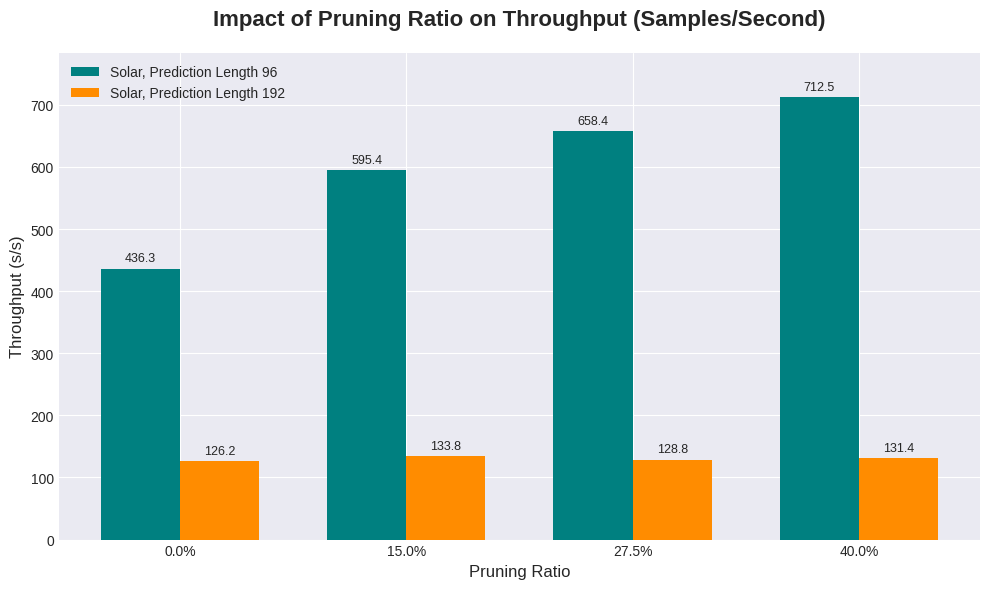

Recreate this plot in Python.
import matplotlib.pyplot as plt
import numpy as np

# --- Data Extraction from the two tables in the image ---

# Pruning ratios (same for both datasets)
pruning_ratios = np.array([0.0, 15.0, 27.5, 40.0])
pruning_labels = [f'{p}%' for p in pruning_ratios]

# Dataset 1 (Top Table results - ETrM)
DATASET = "Solar"

data1 = {
    'name': f'{DATASET}, Prediction Length 96',
    # Throughput (s/s) means
    'throughput': np.array([436.33, 595.35, 658.35, 712.52])
}

# Dataset 2 (Bottom Table results - ETrM_seqd192)
data2 = {
    'name': f'{DATASET}, Prediction Length 192',
    'throughput': np.array([126.20, 133.82, 128.85, 131.43])
}

# --- Plotting Setup for Throughput Bar Chart ---

# Define bar parameters
x = np.arange(len(pruning_ratios))  # the label locations
width = 0.35  # the width of the bars

plt.figure(figsize=(10, 6))
plt.style.use('seaborn-v0_8-darkgrid')

# Create the bars for Dataset 1
rects1 = plt.bar(x - width/2, data1['throughput'], width, label=data1['name'], color='teal')

# Create the bars for Dataset 2
rects2 = plt.bar(x + width/2, data2['throughput'], width, label=data2['name'], color='darkorange')

# --- Labeling and Styling ---
plt.title('Impact of Pruning Ratio on Throughput (Samples/Second)', fontsize=16, fontweight='bold', pad=20)
plt.ylabel('Throughput (s/s)', fontsize=12)
plt.xlabel('Pruning Ratio', fontsize=12)
plt.xticks(x, pruning_labels) # Set the x-tick labels to the pruning percentages
plt.legend(fontsize=10)
plt.ylim(0, max(data1['throughput'].max(), data2['throughput'].max()) * 1.1) # Set Y-limit dynamically

# Add the specific value labels on top of the bars
def autolabel(rects):
    """Attach a text label above each bar in *rects*, displaying its height."""
    for rect in rects:
        height = rect.get_height()
        plt.annotate(f'{height:.1f}',
                    xy=(rect.get_x() + rect.get_width() / 2, height),
                    xytext=(0, 3),  # 3 points vertical offset
                    textcoords="offset points",
                    ha='center', va='bottom',
                    fontsize=9)

autolabel(rects1)
autolabel(rects2)

plt.tight_layout()
plt.show()

# --- Summary Observations ---
print("\n--- Summary Observations (Throughput) ---")
print(f"{data1['name']} (Max Throughput at 40.0%): {data1['throughput'].max():.2f} s/s")
print(f"{data2['name']} (Max Throughput at 40.0%): {data2['throughput'].max():.2f} s/s")
print("Pruning by 40.0% resulted in the highest throughput for both datasets.")